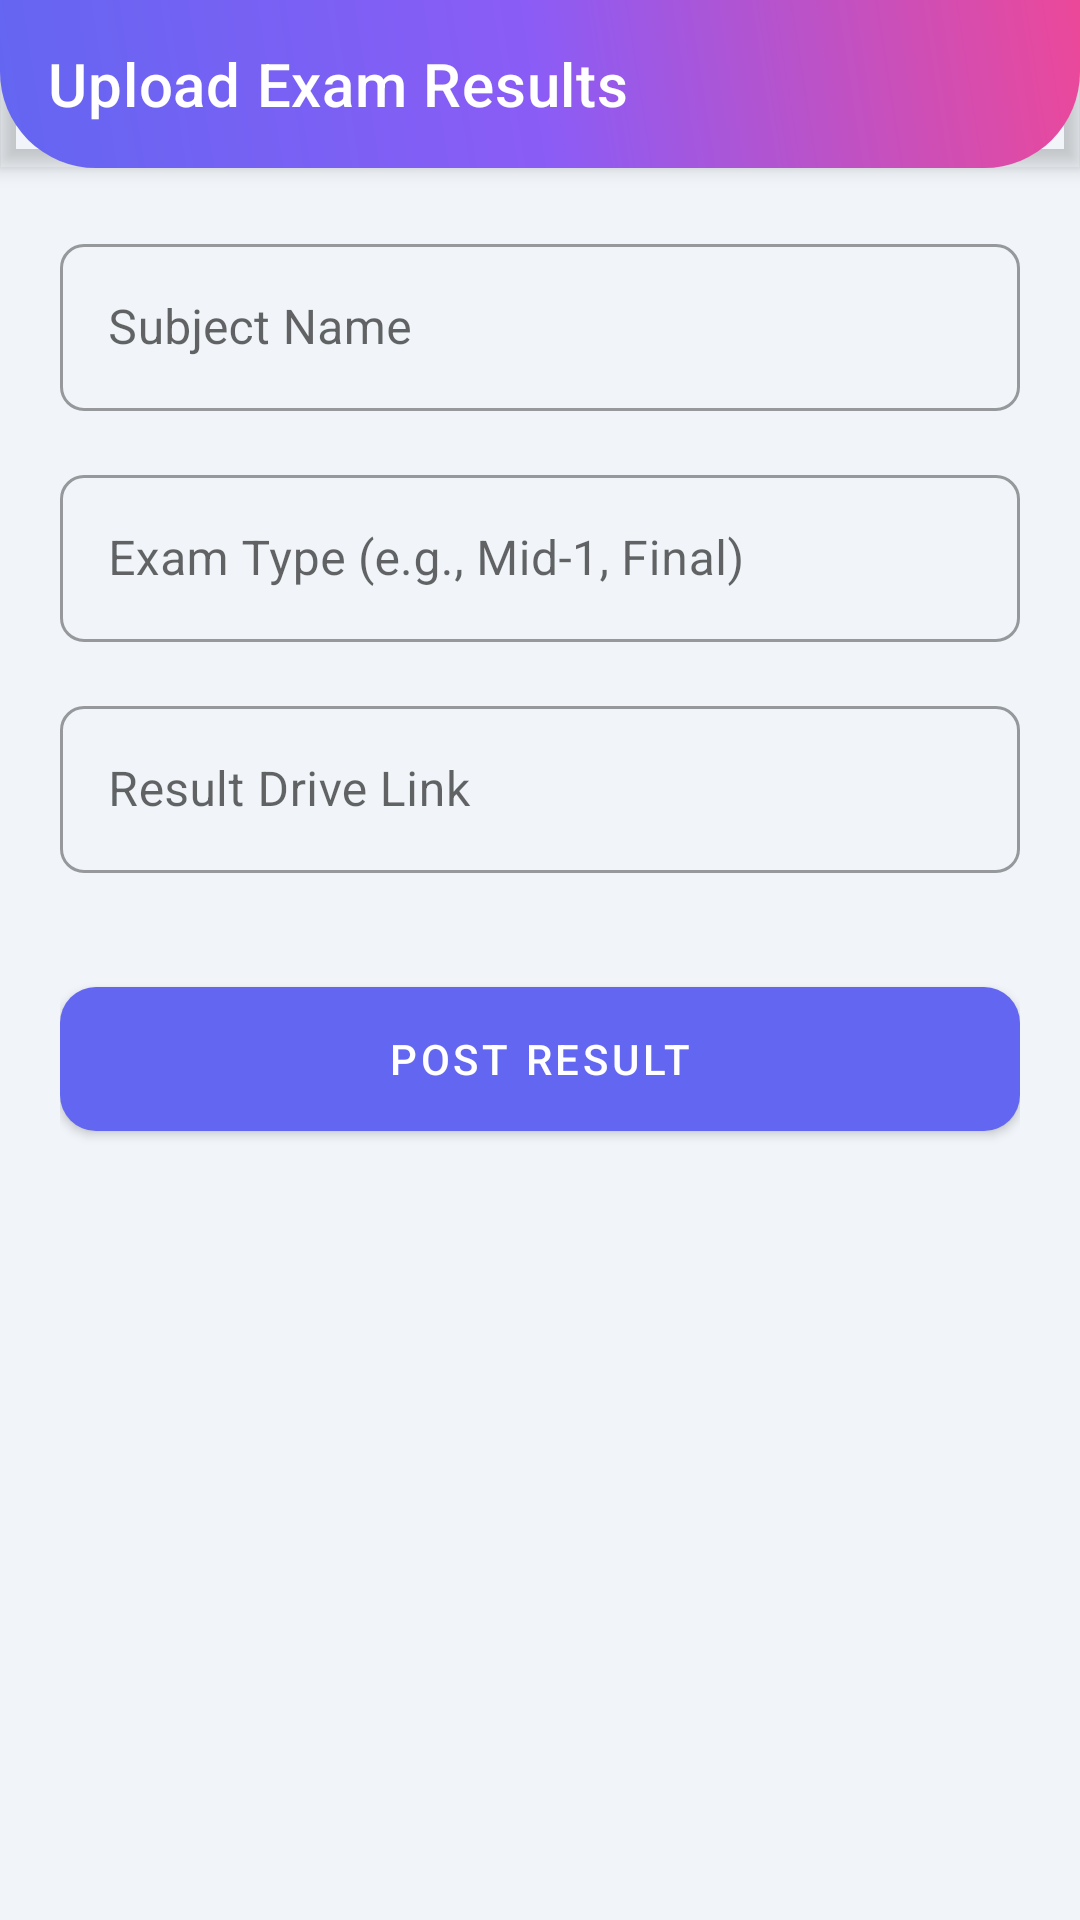

Layout XML and referenced resources for this Android screen:
<!-- AndroidManifest.xml: application theme Theme.ClassMate -->
<!-- res/layout/activity_add_exam_mark.xml -->
<?xml version="1.0" encoding="utf-8"?>
<androidx.coordinatorlayout.widget.CoordinatorLayout xmlns:android="http://schemas.android.com/apk/res/android"
    xmlns:app="http://schemas.android.com/apk/res-auto"
    android:layout_width="match_parent"
    android:layout_height="match_parent"
    android:background="@color/gray_bg">

    <com.google.android.material.appbar.AppBarLayout
        android:layout_width="match_parent"
        android:layout_height="wrap_content"
        android:background="@drawable/header_gradient">

        <com.google.android.material.appbar.MaterialToolbar
            android:id="@+id/toolbar"
            android:layout_width="match_parent"
            android:layout_height="?attr/actionBarSize"
            app:title="Upload Exam Results"
            app:titleTextColor="@color/white"
            app:navigationIcon="@drawable/ic_back"
            app:navigationIconTint="@color/white" />

    </com.google.android.material.appbar.AppBarLayout>

    <androidx.core.widget.NestedScrollView
        android:layout_width="match_parent"
        android:layout_height="match_parent"
        app:layout_behavior="@string/appbar_scrolling_view_behavior">

        <LinearLayout
            android:layout_width="match_parent"
            android:layout_height="wrap_content"
            android:orientation="vertical"
            android:padding="20dp">

            <com.google.android.material.textfield.TextInputLayout
                style="@style/Widget.MaterialComponents.TextInputLayout.OutlinedBox"
                android:layout_width="match_parent"
                android:layout_height="wrap_content"
                android:hint="Subject Name">
                <com.google.android.material.textfield.TextInputEditText
                    android:id="@+id/subjectET"
                    android:layout_width="match_parent"
                    android:layout_height="wrap_content" />
            </com.google.android.material.textfield.TextInputLayout>

            <com.google.android.material.textfield.TextInputLayout
                style="@style/Widget.MaterialComponents.TextInputLayout.OutlinedBox"
                android:layout_width="match_parent"
                android:layout_height="wrap_content"
                android:layout_marginTop="16dp"
                android:hint="Exam Type (e.g., Mid-1, Final)">
                <com.google.android.material.textfield.TextInputEditText
                    android:id="@+id/examTypeET"
                    android:layout_width="match_parent"
                    android:layout_height="wrap_content" />
            </com.google.android.material.textfield.TextInputLayout>

            <com.google.android.material.textfield.TextInputLayout
                style="@style/Widget.MaterialComponents.TextInputLayout.OutlinedBox"
                android:layout_width="match_parent"
                android:layout_height="wrap_content"
                android:layout_marginTop="16dp"
                android:hint="Result Drive Link">
                <com.google.android.material.textfield.TextInputEditText
                    android:id="@+id/urlET"
                    android:layout_width="match_parent"
                    android:layout_height="wrap_content"
                    android:inputType="textUri" />
            </com.google.android.material.textfield.TextInputLayout>

            <com.google.android.material.button.MaterialButton
                android:id="@+id/saveBtn"
                android:layout_width="match_parent"
                android:layout_height="60dp"
                android:layout_marginTop="32dp"
                android:text="Post Result"
                app:cornerRadius="12dp" />

        </LinearLayout>
    </androidx.core.widget.NestedScrollView>

</androidx.coordinatorlayout.widget.CoordinatorLayout>
<!-- resources referenced by this layout -->
<resources>
  <color name="gray_bg">#F1F5F9</color>
  <color name="white">#FFFFFF</color>
  <!-- drawable header_gradient (drawable) -->
  <?xml version="1.0" encoding="utf-8"?>
  <shape xmlns:android="http://schemas.android.com/apk/res/android">
      <gradient
          android:angle="45"
          android:endColor="@color/grad_end"
          android:centerColor="@color/grad_mid"
          android:startColor="@color/grad_start"
          android:type="linear" />
      <corners android:bottomLeftRadius="32dp" android:bottomRightRadius="32dp" />
  </shape>
  <style name="Theme.ClassMate" parent="Theme.MaterialComponents.Light.NoActionBar">
          
          <item name="colorPrimary">@color/primary_indigo</item>
          <item name="colorPrimaryVariant">@color/primary_indigo_dark</item>
          <item name="colorOnPrimary">@color/white</item>
          
          <item name="colorSecondary">@color/accent_violet</item>
          <item name="colorSecondaryVariant">@color/accent_violet</item>
          <item name="colorOnSecondary">@color/white</item>
          
          <item name="android:statusBarColor">@color/grad_start</item>
          <item name="android:windowLightStatusBar">false</item>
  
          <item name="android:windowBackground">@color/gray_bg</item>
          <item name="android:textColorPrimary">@color/black</item>
  
          
          <item name="shapeAppearanceLargeComponent">@style/ShapeAppearance.ClassMate.Large</item>
          <item name="shapeAppearanceMediumComponent">@style/ShapeAppearance.ClassMate.Medium</item>
          <item name="shapeAppearanceSmallComponent">@style/ShapeAppearance.ClassMate.Small</item>
      </style>
  <color name="grad_end">#EC4899</color>
  <color name="grad_mid">#8B5CF6</color>
  <color name="grad_start">#6366F1</color>
  <color name="primary_indigo">#6366F1</color>
  <color name="primary_indigo_dark">#4F46E5</color>
  <color name="accent_violet">#8B5CF6</color>
  <color name="black">#1E293B</color>
  <style name="ShapeAppearance.ClassMate.Large" parent="ShapeAppearance.MaterialComponents.LargeComponent">
          <item name="cornerFamily">rounded</item>
          <item name="cornerSize">24dp</item>
      </style>
  <style name="ShapeAppearance.ClassMate.Medium" parent="ShapeAppearance.MaterialComponents.MediumComponent">
          <item name="cornerFamily">rounded</item>
          <item name="cornerSize">16dp</item>
      </style>
  <style name="ShapeAppearance.ClassMate.Small" parent="ShapeAppearance.MaterialComponents.SmallComponent">
          <item name="cornerFamily">rounded</item>
          <item name="cornerSize">8dp</item>
      </style>
</resources>
